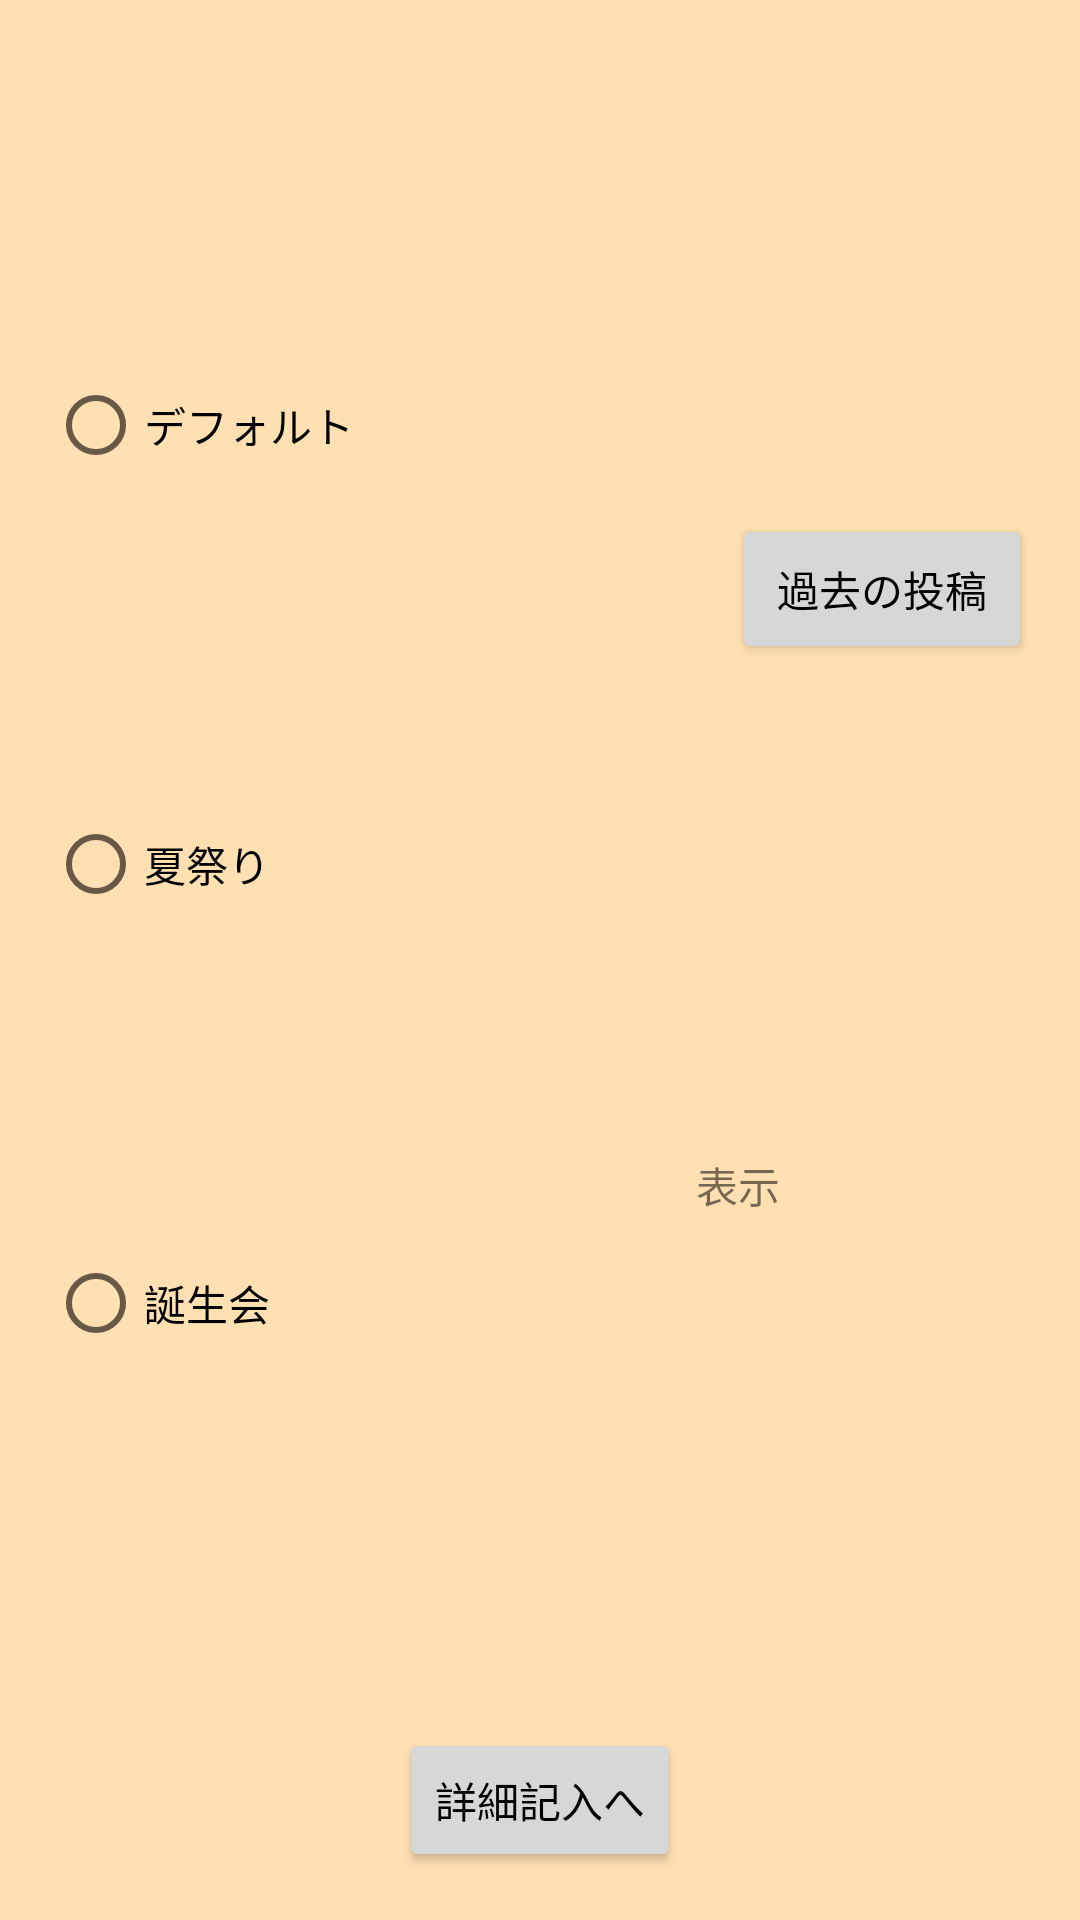

Write the Android layout XML for this screen, with the resource values it uses.
<!-- AndroidManifest.xml: application theme AppTheme -->
<!-- res/layout/activity_radio_buttons.xml -->
<?xml version="1.0" encoding="utf-8"?>
<android.support.constraint.ConstraintLayout xmlns:android="http://schemas.android.com/apk/res/android"
    xmlns:app="http://schemas.android.com/apk/res-auto"
    xmlns:tools="http://schemas.android.com/tools"
    android:layout_width="match_parent"
    android:layout_height="match_parent"
    tools:context="com.example.enpit_p15.mact_event.RadioButtons">

    <RadioGroup
        android:layout_width="116dp"
        android:layout_height="439dp"
        app:layout_constraintTop_toTopOf="parent"
        android:layout_marginTop="16dp"
        android:layout_marginLeft="16dp"
        app:layout_constraintLeft_toLeftOf="parent"
        android:id="@+id/radioGroup"
        android:layout_marginBottom="16dp"
        app:layout_constraintBottom_toTopOf="@+id/button_format_saved">

        <RadioButton
            android:id="@+id/radioButton"
            android:layout_width="wrap_content"
            android:layout_height="wrap_content"
            android:layout_weight="1"
            android:text="@string/r_1" />

        <RadioButton
            android:id="@+id/radioButton2"
            android:layout_width="wrap_content"
            android:layout_height="wrap_content"
            android:layout_weight="1"
            android:text="@string/r_2" />

        <RadioButton
            android:id="@+id/radioButton3"
            android:layout_width="wrap_content"
            android:layout_height="wrap_content"
            android:layout_weight="1"
            android:text="@string/r_3" />
    </RadioGroup>

    <ImageView
        android:id="@+id/imageView"
        android:layout_width="80dp"
        android:layout_height="100dp"
        app:srcCompat="@drawable/format1"
        app:layout_constraintTop_toTopOf="parent"
        android:layout_marginTop="50dp"
        app:layout_constraintLeft_toRightOf="@+id/radioGroup"
        android:layout_marginLeft="16dp" />

    <TextView
        android:id="@+id/textView_test"
        android:layout_width="wrap_content"
        android:layout_height="wrap_content"
        android:layout_marginBottom="16dp"
        android:layout_marginLeft="16dp"
        android:layout_marginRight="16dp"
        android:layout_marginTop="16dp"
        android:text="表示"
        app:layout_constraintBottom_toBottomOf="parent"
        app:layout_constraintLeft_toRightOf="@+id/radioGroup"
        app:layout_constraintRight_toRightOf="parent"
        app:layout_constraintTop_toBottomOf="@+id/imageView" />

    <Button
        android:id="@+id/button_format_saved"
        android:layout_width="wrap_content"
        android:layout_height="wrap_content"
        android:layout_marginBottom="16dp"
        android:layout_marginLeft="16dp"
        android:layout_marginRight="16dp"
        android:text="詳細記入へ"
        app:layout_constraintBottom_toBottomOf="parent"
        app:layout_constraintLeft_toLeftOf="parent"
        app:layout_constraintRight_toRightOf="parent" />

    <Button
        android:id="@+id/button_past"
        android:layout_width="100dp"
        android:layout_height="50dp"
        android:layout_marginRight="16dp"
        android:layout_marginTop="16dp"
        android:text="過去の投稿"
        android:textAppearance="@style/TextAppearance.AppCompat.Large"
        android:textSize="14sp"
        app:layout_constraintRight_toRightOf="parent"
        app:layout_constraintTop_toTopOf="parent"
        android:layout_marginBottom="8dp"
        app:layout_constraintBottom_toTopOf="@+id/textView_test" />
</android.support.constraint.ConstraintLayout>
<!-- resources referenced by this layout -->
<resources>
  <!-- drawable format1: png bitmap (drawable, 162434 bytes) -->
  <string name="r_1">デフォルト</string>
  <string name="r_2">夏祭り</string>
  <string name="r_3">誕生会</string>
  <style name="AppTheme" parent="Theme.AppCompat.Light.DarkActionBar">
          
          <item name="colorPrimary">@android:color/holo_orange_dark</item>
          <item name="colorPrimaryDark">@color/colorPrimaryDark</item>
          <item name="colorAccent">@color/colorAccent</item>
          <item name="android:colorBackground">@color/background_material_light</item>
          <item name="android:textColorPrimary">@android:color/background_light</item>
      </style>
  <color name="colorPrimaryDark">#303F9F</color>
  <color name="colorAccent">#40ff40</color>
  <color name="background_material_light">#ffe0b2</color>
</resources>
